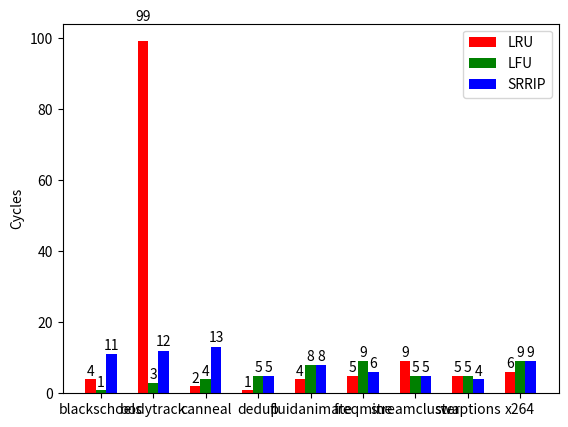

The script that saved this image:
import numpy as np
import matplotlib.pyplot as plt

N = 9
ind = np.arange(N)  # the x locations for the groups
width = 0.20      # the width of the bars

fig = plt.figure()
ax = fig.add_subplot(111)

yvals = [4,99,2,1,4,5,9,5,6]
rects1 = ax.bar(ind, yvals, width, color='r')
zvals = [1,3,4,5,8,9,5,5,9]
rects2 = ax.bar(ind+width, zvals, width, color='g')
kvals = [11,12,13,5,8,6,5,4,9]
rects3 = ax.bar(ind+width*2, kvals, width, color='b')

ax.set_ylabel('Cycles')
ax.set_xticks(ind+width)
ax.set_xticklabels( ('blackschoels', 'bodytrack', 'canneal', 'dedup', 'fluidanimate', 'freqmine', 'streamcluster', 'swaptions', 'x264') )
ax.legend( (rects1[0], rects2[0], rects3[0]), ('LRU', 'LFU', 'SRRIP') )

def autolabel(rects):
    for rect in rects:
        h = rect.get_height()
        ax.text(rect.get_x()+rect.get_width()/2., 1.05*h, '%d'%int(h),
                ha='center', va='bottom')

autolabel(rects1)
autolabel(rects2)
autolabel(rects3)

plt.show()
